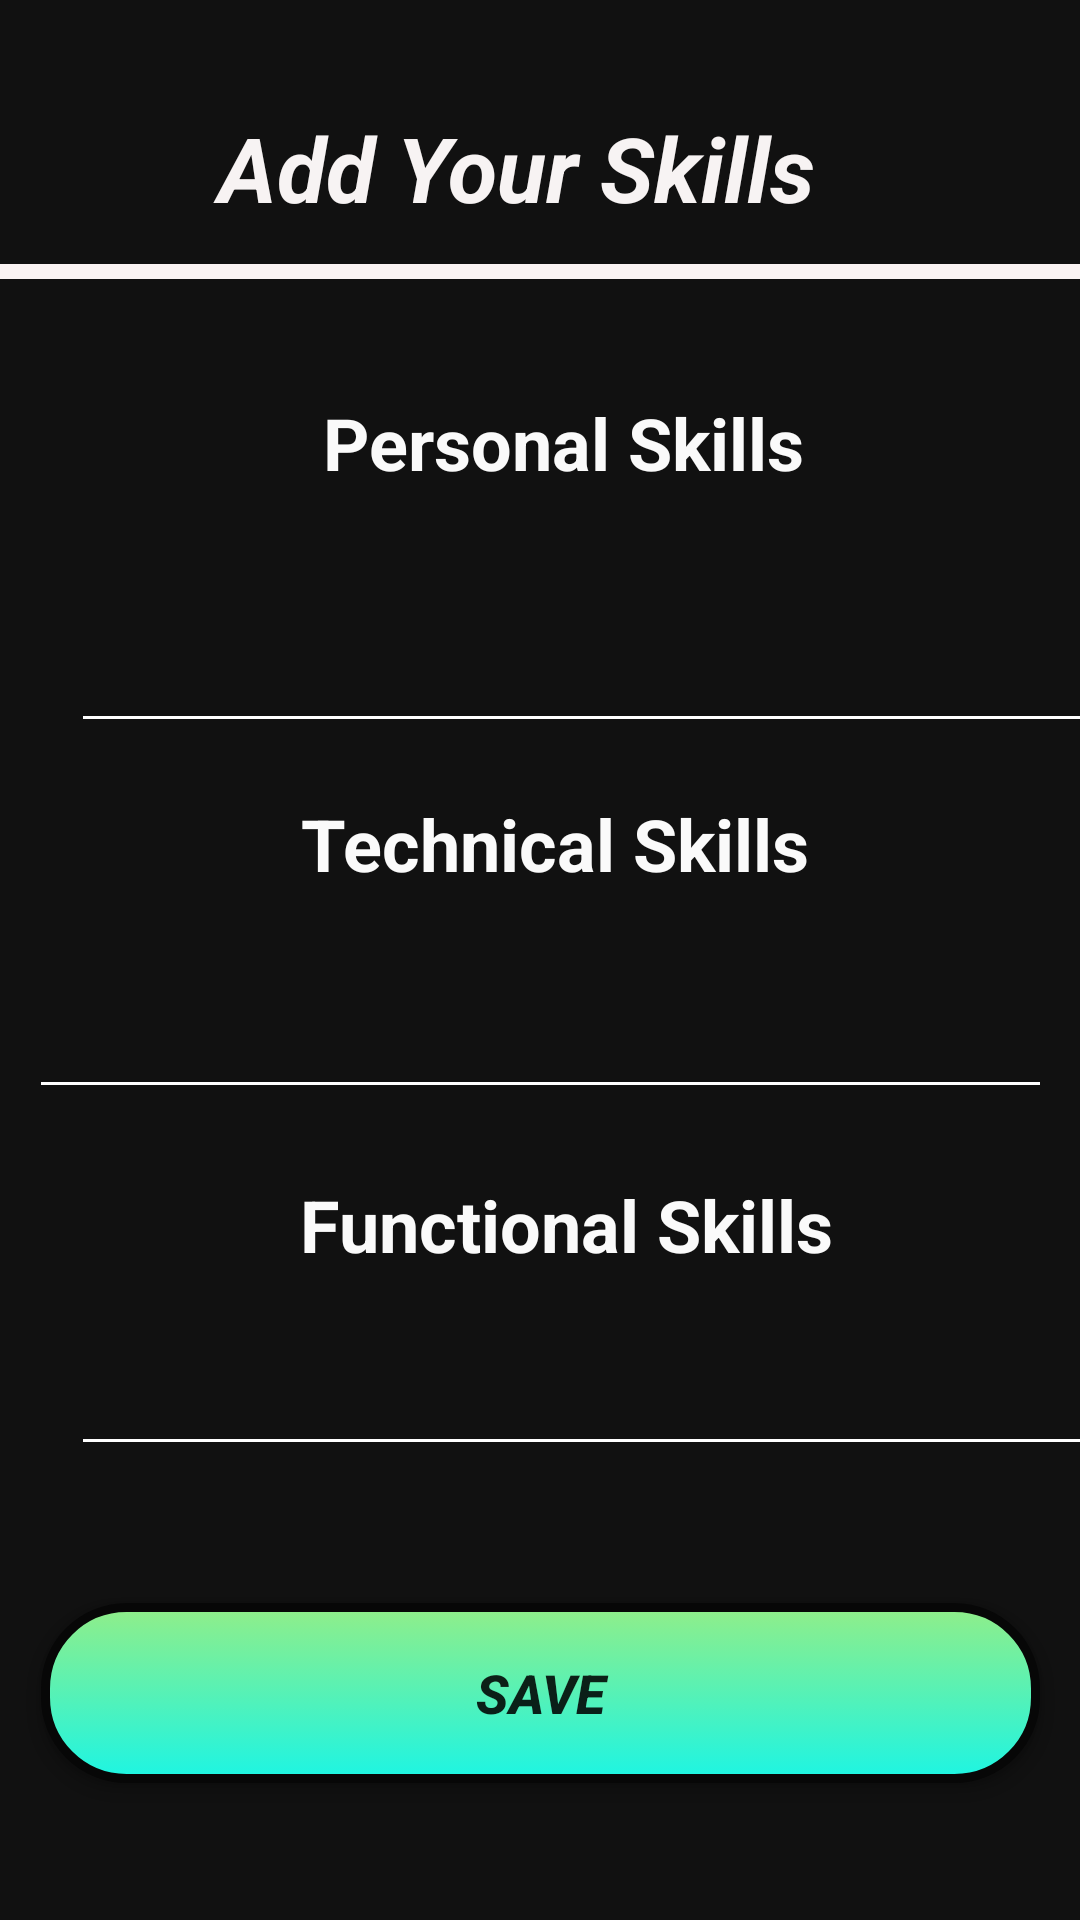

Layout XML and referenced resources for this Android screen:
<!-- AndroidManifest.xml: application theme AppTheme -->
<!-- res/layout/activity_skills.xml -->
<?xml version="1.0" encoding="utf-8"?>
<androidx.constraintlayout.widget.ConstraintLayout xmlns:android="http://schemas.android.com/apk/res/android"
    xmlns:app="http://schemas.android.com/apk/res-auto"
    xmlns:tools="http://schemas.android.com/tools"
    android:layout_width="match_parent"
    android:layout_height="match_parent"
    android:background="#EE000000"
    tools:context=".SkillsActivity">


    <TextView
        android:id="@+id/textView7"
        android:layout_width="207dp"
        android:layout_height="48dp"
        android:gravity="center"
        android:text="Add Your Skills"
        android:textColor="#FAFCF8F8"
        android:textSize="30sp"
        android:textStyle="bold|italic"
        app:layout_constraintBottom_toBottomOf="parent"
        app:layout_constraintEnd_toEndOf="parent"
        app:layout_constraintHorizontal_bias="0.448"
        app:layout_constraintStart_toStartOf="parent"
        app:layout_constraintTop_toTopOf="parent"
        app:layout_constraintVertical_bias="0.054" />

    <TableRow
        android:id="@+id/hr"
        android:layout_width="363dp"
        android:layout_height="5dp"
        android:background="#FAF3F3"
        app:layout_constraintBottom_toTopOf="@+id/textView8"
        app:layout_constraintEnd_toEndOf="parent"
        app:layout_constraintStart_toStartOf="parent"
        app:layout_constraintTop_toBottomOf="@+id/textView7"
        app:layout_constraintVertical_bias="0.175"></TableRow>

    <EditText
        android:id="@+id/editText13"

        android:layout_width="341dp"
        android:layout_height="56dp"
        android:layout_marginStart="24dp"
        android:layout_marginLeft="24dp"
        android:layout_marginTop="28dp"
        android:backgroundTint="@android:color/white"
        android:ems="10"
        android:gravity="start|center"
        android:inputType="textMultiLine"
        android:textColor="#FAF7F2F2"
        android:textColorHint="#FAFFFFFF"
        app:layout_constraintBottom_toBottomOf="parent"
        app:layout_constraintEnd_toEndOf="parent"
        app:layout_constraintHorizontal_bias="0.071"
        app:layout_constraintStart_toStartOf="parent"
        app:layout_constraintTop_toBottomOf="@+id/textView8"
        app:layout_constraintVertical_bias="0.0" />

    <EditText
        android:id="@+id/editText14"
        android:layout_width="341dp"
        android:layout_height="56dp"
        android:backgroundTint="@android:color/white"
        android:ems="10"
        android:gravity="start|center"
        android:inputType="textMultiLine"
        android:textColor="#FFFCFC"
        android:textColorHint="#FAFFFFFF"
        app:layout_constraintBottom_toBottomOf="parent"
        app:layout_constraintEnd_toEndOf="parent"
        app:layout_constraintStart_toStartOf="parent"
        app:layout_constraintTop_toBottomOf="@+id/textView9"
        app:layout_constraintVertical_bias="0.057" />

    <TextView
        android:id="@+id/textView8"
        android:layout_width="wrap_content"
        android:layout_height="wrap_content"
        android:layout_marginStart="82dp"
        android:layout_marginLeft="82dp"
        android:gravity="center"
        android:text="Personal Skills"
        android:textColor="#FAFFFFFF"
        android:textSize="24sp"
        android:textStyle="bold"
        app:layout_constraintBottom_toBottomOf="parent"
        app:layout_constraintEnd_toEndOf="parent"
        app:layout_constraintHorizontal_bias="0.218"
        app:layout_constraintStart_toStartOf="parent"
        app:layout_constraintTop_toBottomOf="@+id/textView7"
        app:layout_constraintVertical_bias="0.097" />

    <TextView
        android:id="@+id/textView9"
        android:layout_width="wrap_content"
        android:layout_height="wrap_content"
        android:layout_marginStart="82dp"
        android:layout_marginLeft="82dp"
        android:text="Technical Skills"
        android:textColor="#FAFFFFFF"
        android:textSize="24sp"
        android:textStyle="bold"
        app:layout_constraintBottom_toBottomOf="parent"
        app:layout_constraintEnd_toEndOf="parent"
        app:layout_constraintHorizontal_bias="0.17"
        app:layout_constraintStart_toStartOf="parent"
        app:layout_constraintTop_toBottomOf="@+id/editText13"
        app:layout_constraintVertical_bias="0.048" />

    <TextView
        android:id="@+id/textView10"
        android:layout_width="wrap_content"
        android:layout_height="wrap_content"
        android:layout_marginStart="82dp"
        android:layout_marginLeft="82dp"
        android:text="Functional Skills"
        android:textColor="#FAFFFFFF"
        android:textSize="24sp"
        android:textStyle="bold"
        app:layout_constraintBottom_toBottomOf="parent"
        app:layout_constraintEnd_toEndOf="parent"
        app:layout_constraintHorizontal_bias="0.179"
        app:layout_constraintStart_toStartOf="parent"
        app:layout_constraintTop_toBottomOf="@+id/editText14"
        app:layout_constraintVertical_bias="0.094" />

    <EditText
        android:id="@+id/editText15"
        android:layout_width="341dp"
        android:layout_height="56dp"
        android:layout_marginStart="24dp"
        android:layout_marginLeft="24dp"
        android:backgroundTint="@android:color/white"
        android:ems="10"
        android:gravity="start|center"
        android:inputType="textMultiLine"
        android:textColor="#F8FCFAFA"
        app:layout_constraintBottom_toBottomOf="parent"
        app:layout_constraintEnd_toEndOf="parent"
        app:layout_constraintHorizontal_bias="0.071"
        app:layout_constraintStart_toStartOf="parent"
        app:layout_constraintTop_toBottomOf="@+id/textView10"
        app:layout_constraintVertical_bias="0.053" />

    <Button
        android:id="@+id/button4"
        android:layout_width="333dp"
        android:layout_height="60dp"
        android:background="@drawable/buttonsubmit"
        android:padding="3sp"
        android:text="SAVE"
        android:textSize="18sp"
        android:textStyle="bold|italic"
        app:layout_constraintBottom_toBottomOf="parent"
        app:layout_constraintEnd_toEndOf="parent"
        app:layout_constraintStart_toStartOf="parent"
        app:layout_constraintTop_toBottomOf="@+id/editText15" />
</androidx.constraintlayout.widget.ConstraintLayout>
<!-- resources referenced by this layout -->
<resources>
  <!-- drawable buttonsubmit (drawable) -->
  <?xml version="1.0" encoding="utf-8"?>
  <selector xmlns:android="http://schemas.android.com/apk/res/android">
      <item android:state_pressed="true">
          <shape android:shape="rectangle">
  
              <gradient
                  android:startColor="#A1F77D"
                  android:endColor="#0D8D14"
                  android:angle="270" />
              <size android:width="350dp" android:height="50dp"/>
  
              <corners android:radius="28dp"/>
          </shape>
      </item>
  
      <item>
          <shape>
              <gradient
                  android:startColor="#90EE89"
                  android:endColor="#1DF5E3"
                  android:angle="270" />
              <stroke
                  android:width="3dp"
                  android:color="#070707" />
              <corners
                  android:radius="27dp" />
              <padding
                  android:left="10dp"
                  android:top="10dp"
                  android:right="10dp"
                  android:bottom="10dp" />
          </shape>
      </item>
  </selector>
</resources>
